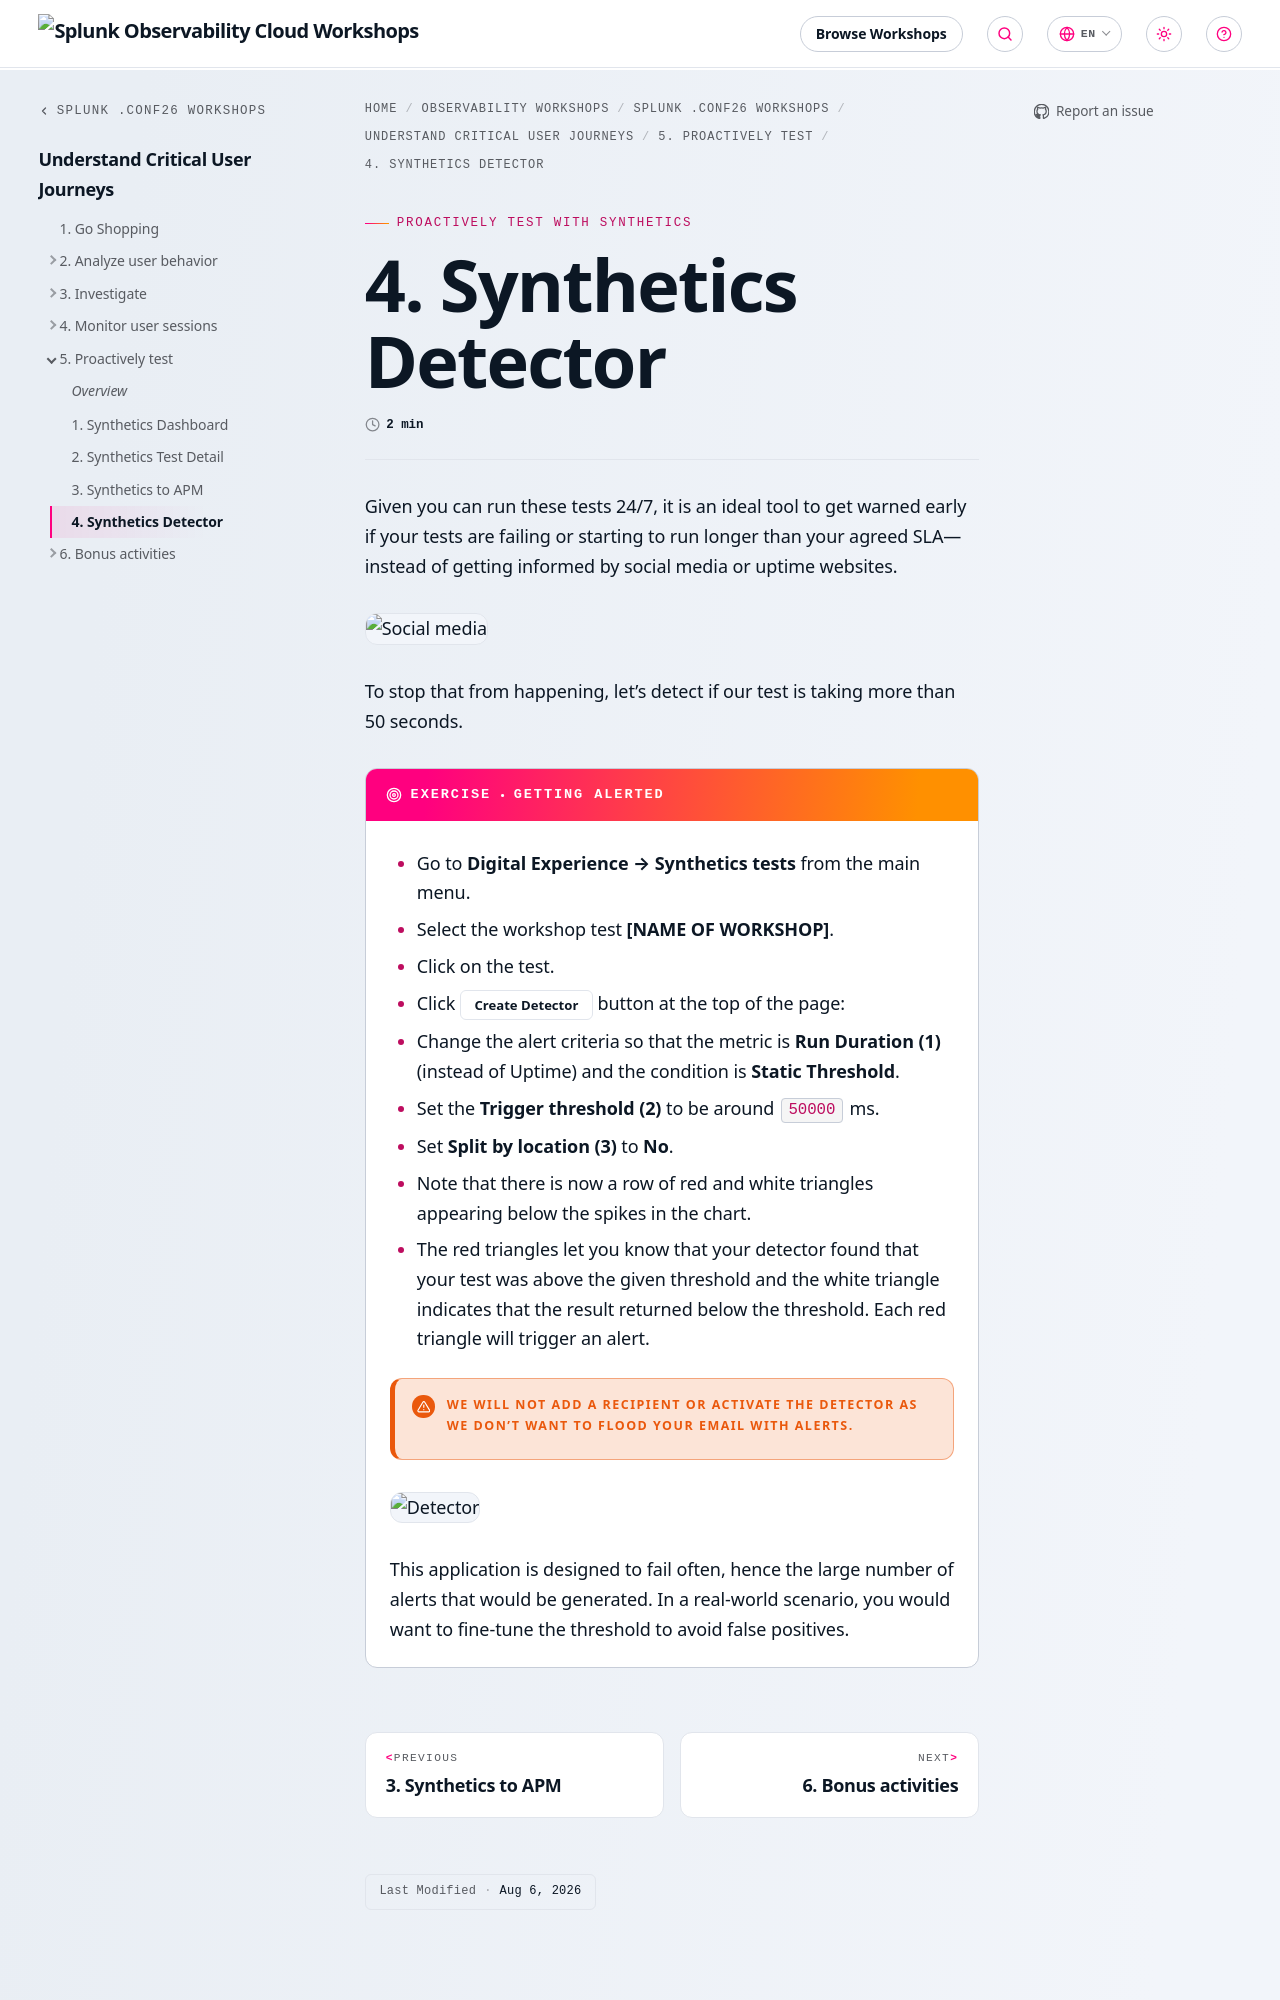

repository: splunk/observability-workshop · page: en/conf/2-user-journeys/5-synthetics/4-synthetics-detector/index.html · generator: mkdocs

---
title: 4. Synthetics Detector
weight: 4
---

Given you can run these tests 24/7, it is an ideal tool to get warned early if your tests are failing or starting to run longer than your agreed SLA—instead of getting informed by social media or uptime websites.

![Social media](../images/social-media-post.png)

To stop that from happening, let's detect if our test is taking more than 50 seconds.

{{% exercise title="Getting Alerted" %}}

* Go to **Digital Experience → Synthetics tests** from the main menu.
* Select the workshop test **[NAME OF WORKSHOP]**.
* Click on the test.
* Click {{% button %}}**Create Detector**{{% /button %}} button at the top of the page:
* Change the alert criteria so that the metric is **Run Duration** **(1)** (instead of Uptime) and the condition is **Static Threshold**.
* Set the **Trigger threshold** **(2)** to be around `50000` ms.
* Set **Split by location** **(3)** to **No**.
* Note that there is now a row of red and white triangles appearing below the spikes in the chart.
* The red triangles let you know that your detector found that your test was above the given threshold and the white triangle indicates that the result returned below the threshold. Each red triangle will trigger an alert.

> [!WARNING] We will not add a recipient or activate the detector as we don't want to flood your email with alerts.

![Detector](../images/synth-detector.png)
